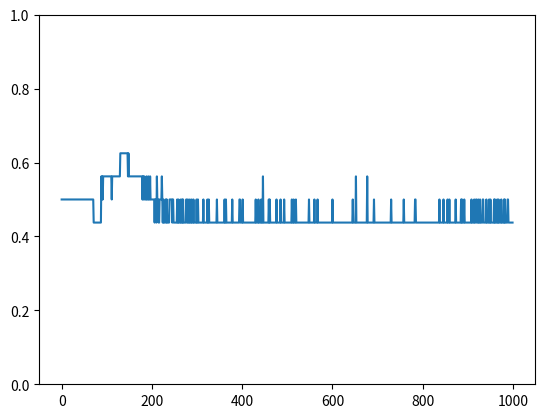

Reproduce this figure in Python.
import numpy as np
from math import exp
import pandas as pd
import random
import matplotlib.pyplot as plt
import sys

def sigmoid(x):
  return 1 / (1 + exp(-x))

class NN():

    def __init__(self, learning_rate=0.01):
        self.learning_rate = learning_rate
        self.hidden_layer = np.random.rand(5,4+1)*2 - 1 # matrix
        self.output_layer = np.random.rand(1,5+1)*2 - 1 # matrix
        self.layers = [self.hidden_layer, self.output_layer]
        self.deltas = []

    def forward(self, inp):
        assert type(inp) is np.ndarray
        assert 1 == inp.ndim
        self.outputs = [None]*len(self.layers)

        for layer_index in range(len(self.layers)):
            previous_input = np.append(inp, 1) if layer_index == 0 else np.append(self.outputs[layer_index - 1], 1)
            layer_output = np.array([])
            for nueron in self.layers[layer_index]:
                layer_output = np.append(layer_output, sigmoid(nueron.dot(previous_input)))

            self.outputs[layer_index] = layer_output

        return self.outputs[-1]

    def backprop(self, inp, expected):
        assert type(expected) is np.ndarray and type(inp) is np.ndarray
        assert 1 == expected.ndim and 1 == inp.ndim
        self.deltas = [None]*len(self.layers)

        for layer_index in reversed(range(len(self.layers))):
            delta_output = np.array([])
            for nueron_index in range(len(self.layers[layer_index])):
                output = self.outputs[layer_index][nueron_index]

                if layer_index == len(self.layers) - 1:
                    delta = (output - expected[nueron_index]) * output * (1 - output)
                else:
                    error = self.layers[layer_index + 1][:, nueron_index].dot(self.deltas[layer_index + 1])
                    delta = output * (1 - output) * error
                    
                delta_output = np.append(delta_output, delta)
            
            self.deltas[layer_index] = delta_output

        self.__update(inp)

    def __update(self, inp):
        for layer_index in range(len(self.layers)):
            previous_input = np.append(inp, 1) if layer_index == 0 else np.append(self.outputs[layer_index - 1], 1)
            for nueron_index in range(len(self.layers[layer_index])):
                self.layers[layer_index][nueron_index] -= self.deltas[layer_index][nueron_index] * self.learning_rate * previous_input

        

model = NN(learning_rate=0.01)

"""
Even num 1a then output should be 0, else 1
"""

dataset = [(0, 0, 0, 0), (0, 0, 0, 1), (0, 0, 1, 0), (0, 0, 1, 1), (0, 1, 0, 0), (0, 1, 0, 1), (0, 1, 1, 0), (0, 1, 1, 1),
       (1, 0, 0, 0), (1, 0, 0, 1), (1, 0, 1, 0), (1, 0, 1, 1), (1, 1, 0, 0), (1, 1, 0, 1), (1, 1, 1, 0), (1, 1, 1, 1)]

epochs = 1000

errors = []

for e in range(epochs):
    print("Epoch {}/{}".format(e + 1, epochs))
    random.shuffle(dataset)

    error = 0
    
    for inp in dataset:
        output = model.forward(np.asarray(inp))[0]
        output = 1 if output >= 0.5 else 0
        model.backprop(np.asarray(inp), np.array([inp.count(1) % 2 == 0]).astype(int))

        if output != inp.count(1) % 2:
          error += 1
        
    
    errors.append(error/16.0)


plt.plot(errors)
plt.ylim(0,1)
plt.savefig("./myfig.png")
plt.close()
